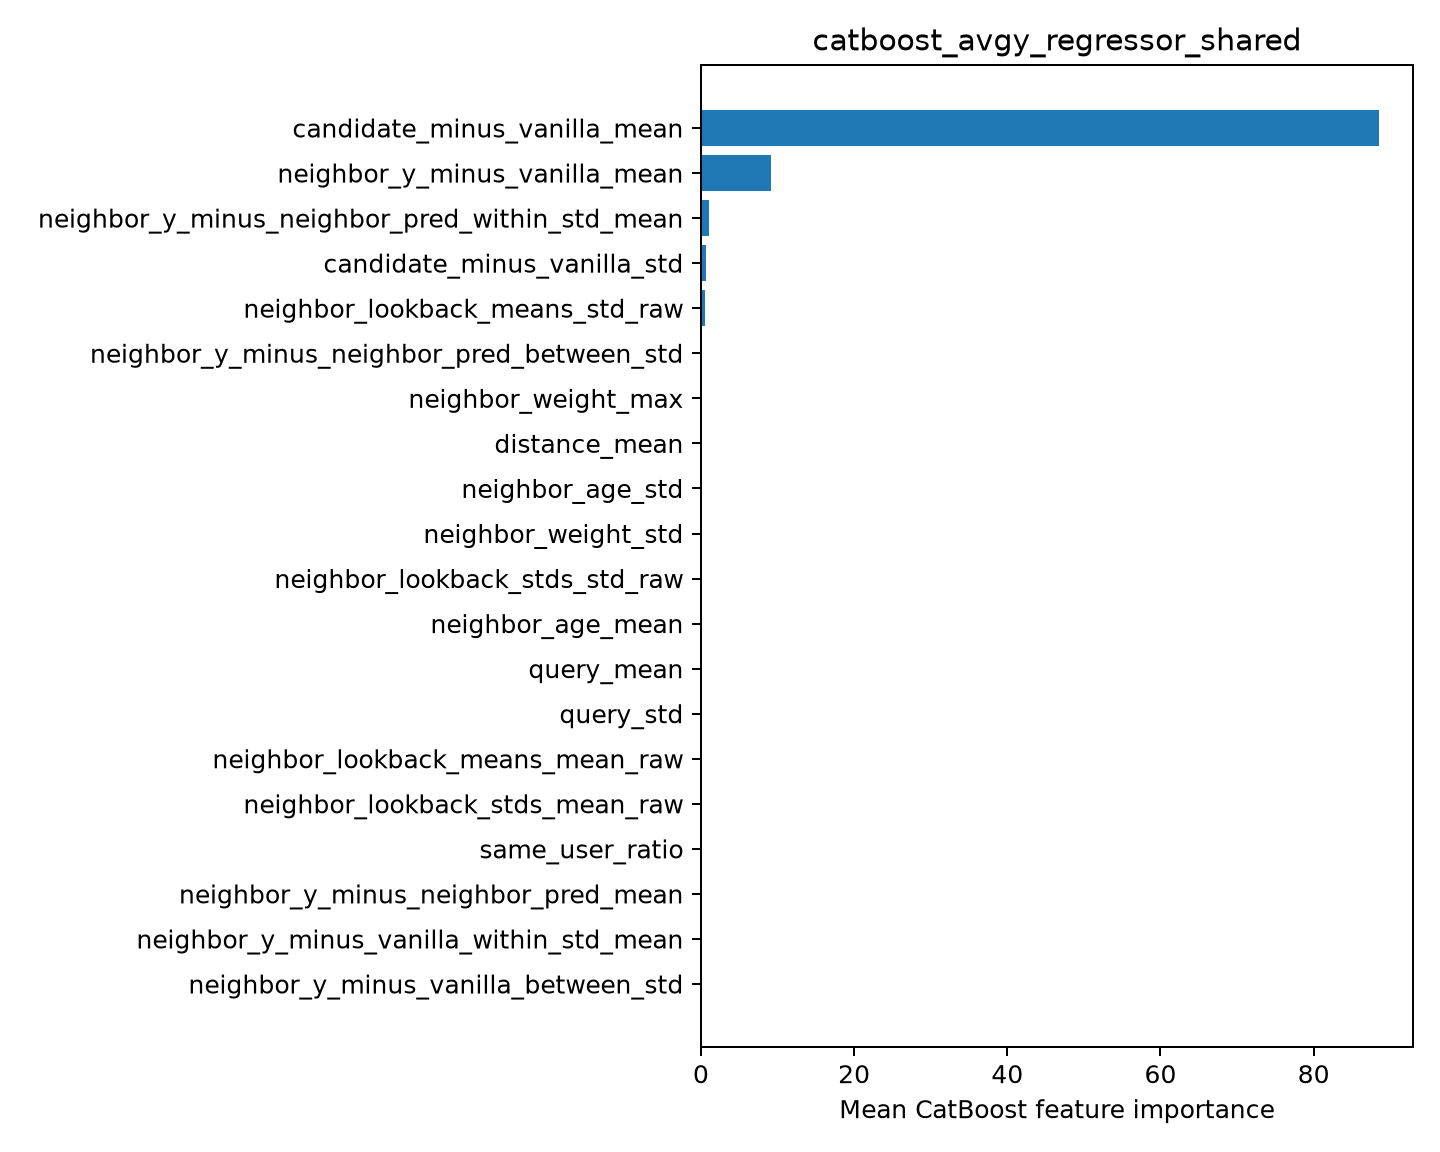

The table this chart was drawn from, first rows:
feature, importance
candidate_minus_vanilla_mean, 88.54
neighbor_y_minus_vanilla_mean, 9.105
neighbor_y_minus_neighbor_pred_within_st…, 1.046
candidate_minus_vanilla_std, 0.5976
neighbor_lookback_means_std_raw, 0.5252
neighbor_y_minus_neighbor_pred_between_s…, 0.1827
neighbor_weight_max, 0.0
distance_mean, 0.0
neighbor_age_std, 0.0
neighbor_weight_std, 0.0
neighbor_lookback_stds_std_raw, 0.0
neighbor_age_mean, 0.0
query_mean, 0.0
query_std, 0.0
neighbor_lookback_means_mean_raw, 0.0
neighbor_lookback_stds_mean_raw, 0.0
same_user_ratio, 0.0
neighbor_y_minus_neighbor_pred_mean, 0.0
neighbor_y_minus_vanilla_within_std_mean, 0.0
neighbor_y_minus_vanilla_between_std, 0.0
